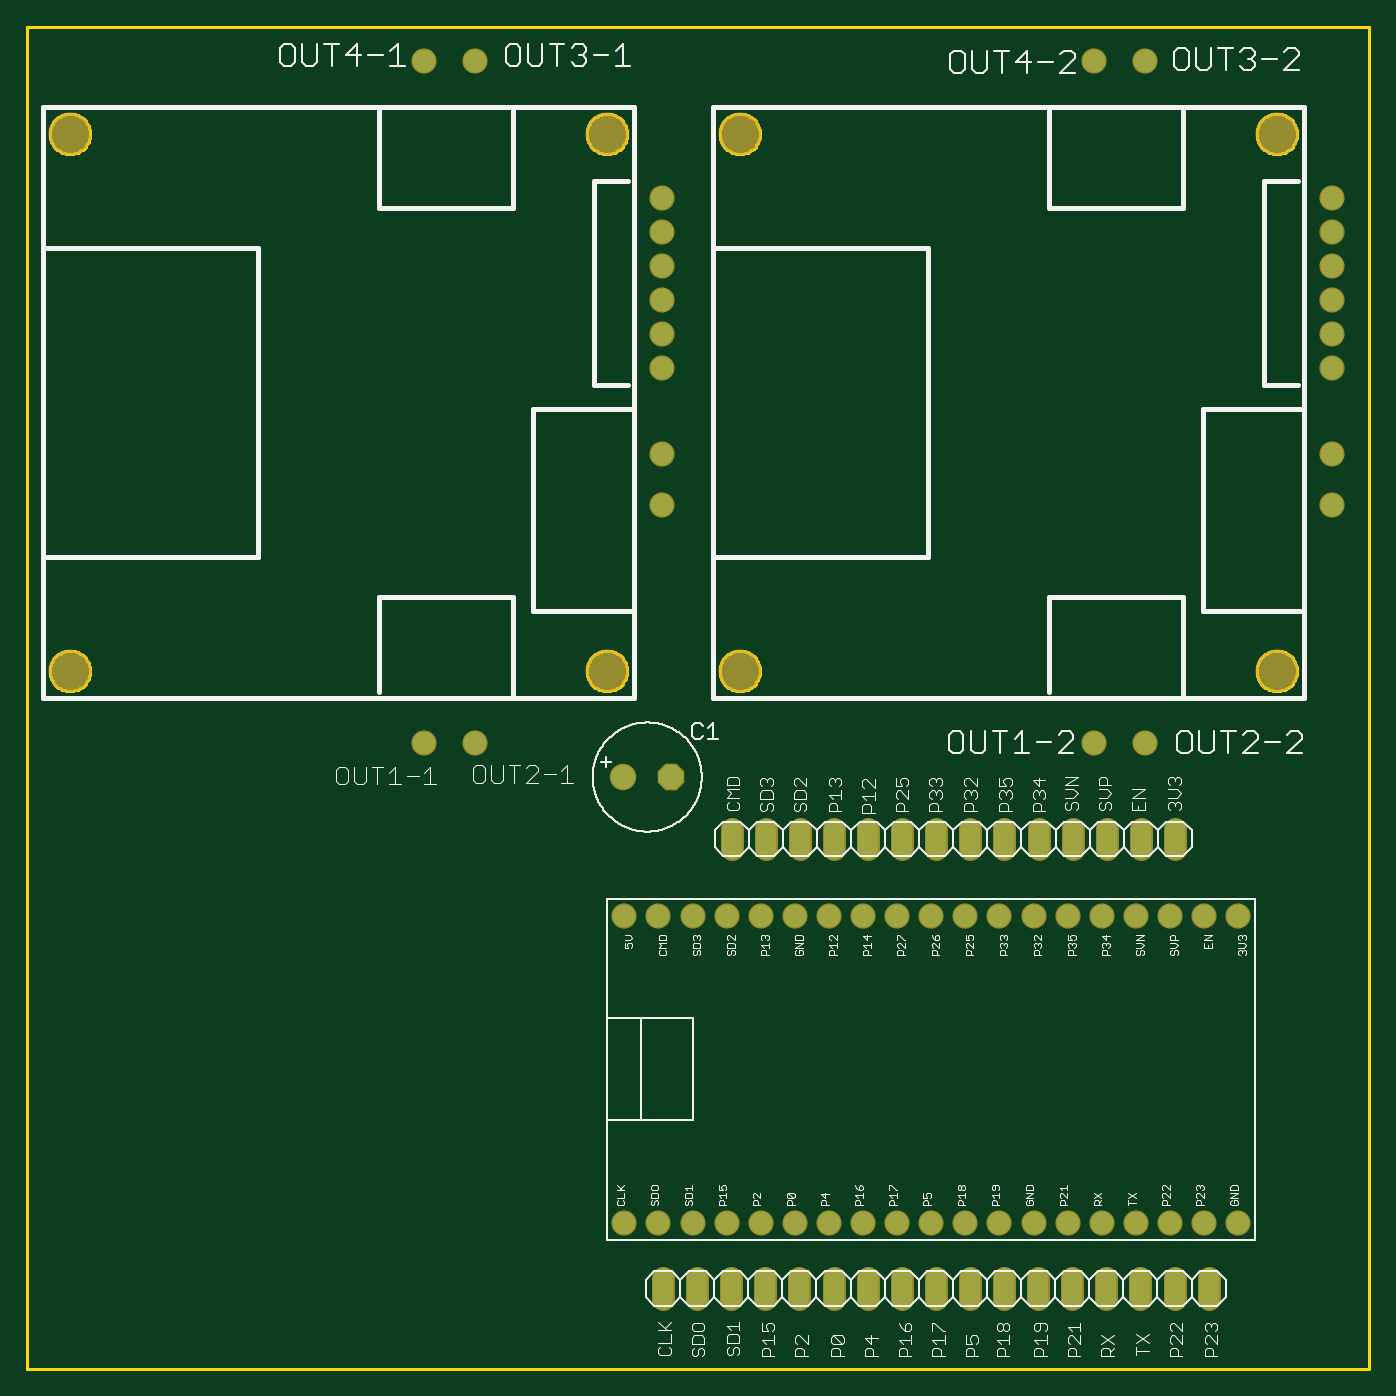
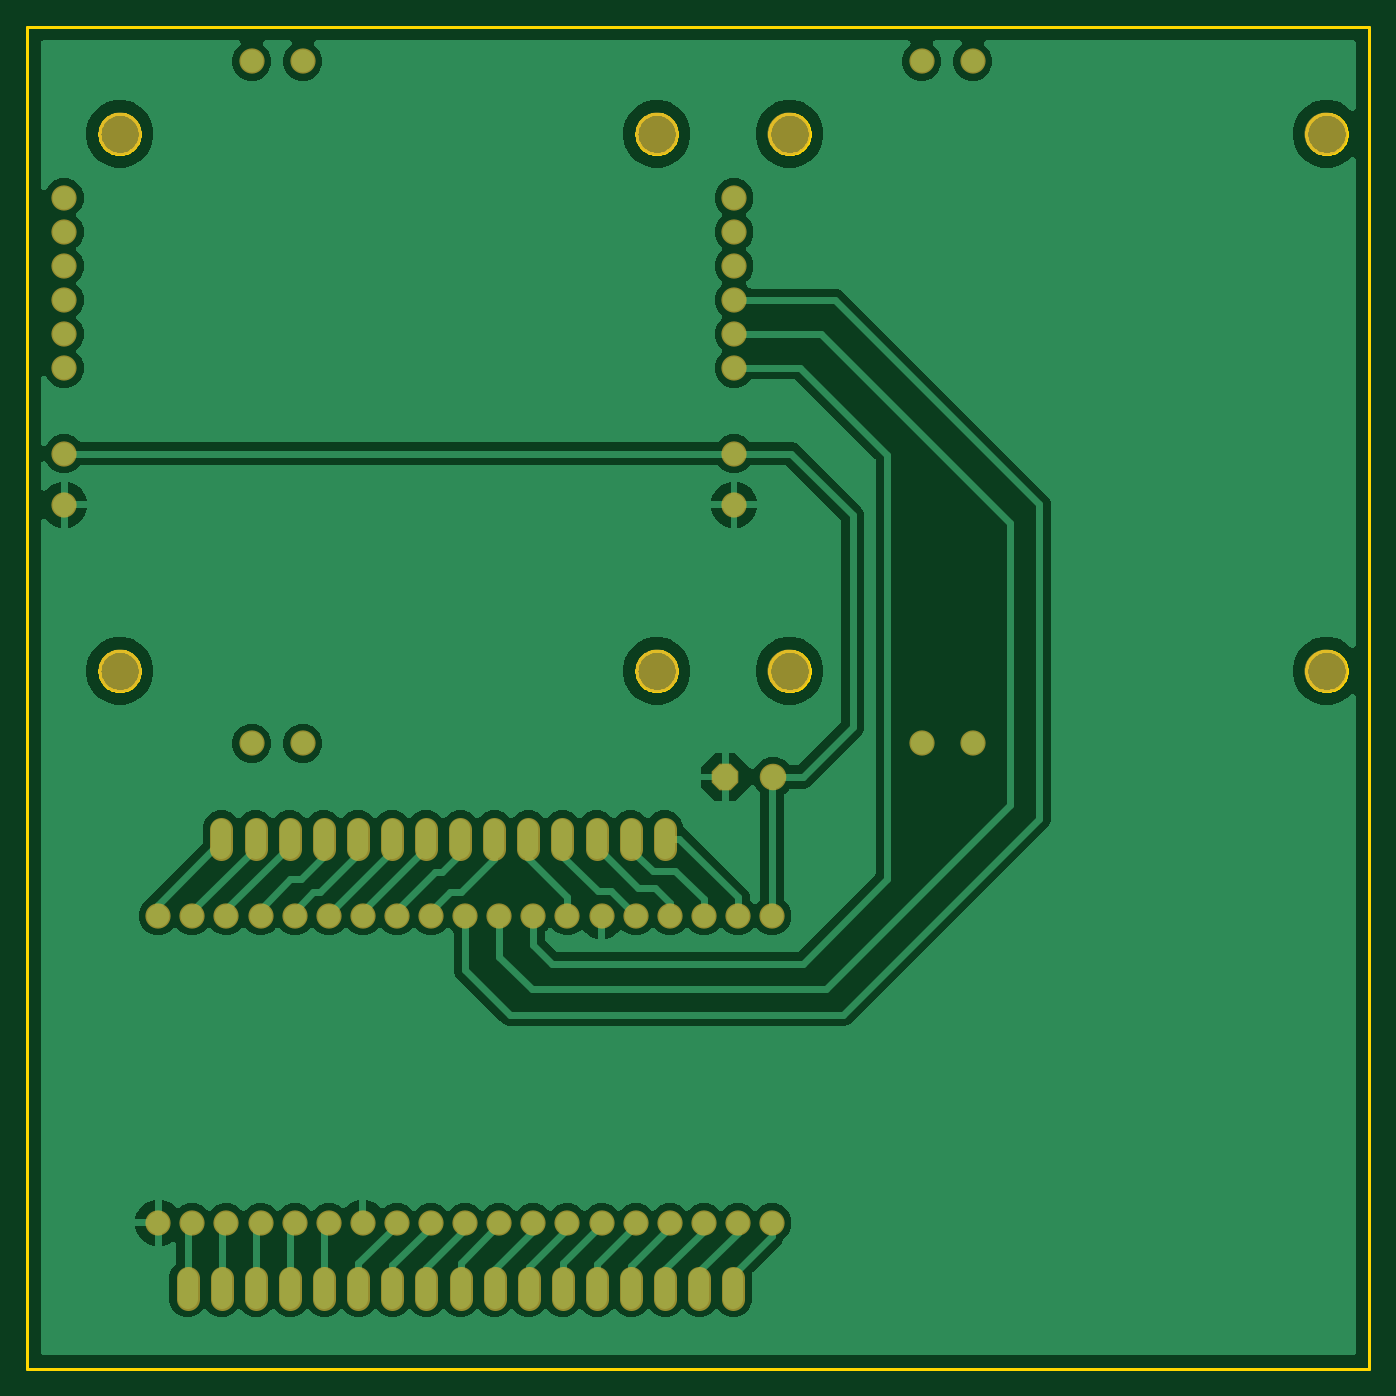
Circuit board: 6 layer files. Board 100.0 x 100.0 mm.
- bottom_copper: copper_bottom.gbr (115316 bytes)
- top_copper: copper_top.gbr (2613 bytes)
- outline: profile.gbr (13573 bytes)
- top_silk: silkscreen_top.gbr (47649 bytes)
- bottom_mask: soldermask_bottom.gbr (2804 bytes)
- top_mask: soldermask_top.gbr (2801 bytes)

=== bottom_copper: copper_bottom.gbr (115316 bytes, source omitted) ===
=== top_copper: copper_top.gbr ===
G04 EAGLE Gerber RS-274X export*
G75*
%MOMM*%
%FSLAX34Y34*%
%LPD*%
%INTop Copper*%
%IPPOS*%
%AMOC8*
5,1,8,0,0,1.08239X$1,22.5*%
G01*
%ADD10C,1.676400*%
%ADD11P,1.924489X8X22.500000*%
%ADD12C,1.778000*%
%ADD13C,1.524000*%


D10*
X445000Y109000D03*
X470400Y109000D03*
X495800Y109000D03*
X521200Y109000D03*
X546600Y109000D03*
X572000Y109000D03*
X597400Y109000D03*
X622800Y109000D03*
X648200Y109000D03*
X673600Y109000D03*
X699000Y109000D03*
X724400Y109000D03*
X749800Y109000D03*
X775200Y109000D03*
X800600Y109000D03*
X826000Y109000D03*
X851400Y109000D03*
X876800Y109000D03*
X902200Y109000D03*
X902200Y337600D03*
X876800Y337600D03*
X851400Y337600D03*
X826000Y337600D03*
X800600Y337600D03*
X775200Y337600D03*
X749800Y337600D03*
X724400Y337600D03*
X699000Y337600D03*
X673600Y337600D03*
X648200Y337600D03*
X622800Y337600D03*
X597400Y337600D03*
X572000Y337600D03*
X546600Y337600D03*
X521200Y337600D03*
X495800Y337600D03*
X470400Y337600D03*
X445000Y337600D03*
D11*
X479780Y441000D03*
D12*
X444220Y441000D03*
D10*
X295500Y466000D03*
X333600Y466000D03*
X473300Y643800D03*
X473300Y681900D03*
X295500Y974000D03*
X333600Y974000D03*
X473300Y770800D03*
X473300Y796200D03*
X473300Y821600D03*
X473300Y847000D03*
X473300Y745400D03*
X473300Y872400D03*
X794500Y466000D03*
X832600Y466000D03*
X972300Y643800D03*
X972300Y681900D03*
X794500Y974000D03*
X832600Y974000D03*
X972300Y770800D03*
X972300Y796200D03*
X972300Y821600D03*
X972300Y847000D03*
X972300Y745400D03*
X972300Y872400D03*
D13*
X524900Y402620D02*
X524900Y387380D01*
X550300Y387380D02*
X550300Y402620D01*
X575700Y402620D02*
X575700Y387380D01*
X601100Y387380D02*
X601100Y402620D01*
X626500Y402620D02*
X626500Y387380D01*
X651900Y387380D02*
X651900Y402620D01*
X677300Y402620D02*
X677300Y387380D01*
X702700Y387380D02*
X702700Y402620D01*
X728100Y402620D02*
X728100Y387380D01*
X753500Y387380D02*
X753500Y402620D01*
X778900Y402620D02*
X778900Y387380D01*
X804300Y387380D02*
X804300Y402620D01*
X829700Y402620D02*
X829700Y387380D01*
X855100Y387380D02*
X855100Y402620D01*
X880200Y67620D02*
X880200Y52380D01*
X854800Y52380D02*
X854800Y67620D01*
X829400Y67620D02*
X829400Y52380D01*
X804000Y52380D02*
X804000Y67620D01*
X778600Y67620D02*
X778600Y52380D01*
X753200Y52380D02*
X753200Y67620D01*
X727800Y67620D02*
X727800Y52380D01*
X702400Y52380D02*
X702400Y67620D01*
X677000Y67620D02*
X677000Y52380D01*
X651600Y52380D02*
X651600Y67620D01*
X626200Y67620D02*
X626200Y52380D01*
X600800Y52380D02*
X600800Y67620D01*
X575400Y67620D02*
X575400Y52380D01*
X550000Y52380D02*
X550000Y67620D01*
X524600Y67620D02*
X524600Y52380D01*
X499200Y52380D02*
X499200Y67620D01*
X473800Y67620D02*
X473800Y52380D01*
M02*

=== outline: profile.gbr (13573 bytes, source omitted) ===
=== top_silk: silkscreen_top.gbr (47649 bytes, source omitted) ===
=== bottom_mask: soldermask_bottom.gbr ===
G04 EAGLE Gerber RS-274X export*
G75*
%MOMM*%
%FSLAX34Y34*%
%LPD*%
%INSoldermask Bottom*%
%IPPOS*%
%AMOC8*
5,1,8,0,0,1.08239X$1,22.5*%
G01*
%ADD10C,1.879600*%
%ADD11P,2.144431X8X22.500000*%
%ADD12C,1.981200*%
%ADD13C,3.203200*%
%ADD14C,1.727200*%


D10*
X445000Y109000D03*
X470400Y109000D03*
X495800Y109000D03*
X521200Y109000D03*
X546600Y109000D03*
X572000Y109000D03*
X597400Y109000D03*
X622800Y109000D03*
X648200Y109000D03*
X673600Y109000D03*
X699000Y109000D03*
X724400Y109000D03*
X749800Y109000D03*
X775200Y109000D03*
X800600Y109000D03*
X826000Y109000D03*
X851400Y109000D03*
X876800Y109000D03*
X902200Y109000D03*
X902200Y337600D03*
X876800Y337600D03*
X851400Y337600D03*
X826000Y337600D03*
X800600Y337600D03*
X775200Y337600D03*
X749800Y337600D03*
X724400Y337600D03*
X699000Y337600D03*
X673600Y337600D03*
X648200Y337600D03*
X622800Y337600D03*
X597400Y337600D03*
X572000Y337600D03*
X546600Y337600D03*
X521200Y337600D03*
X495800Y337600D03*
X470400Y337600D03*
X445000Y337600D03*
D11*
X479780Y441000D03*
D12*
X444220Y441000D03*
D13*
X32000Y520000D03*
X32000Y920000D03*
X432000Y920000D03*
X432000Y520000D03*
D10*
X295500Y466000D03*
X333600Y466000D03*
X473300Y643800D03*
X473300Y681900D03*
X295500Y974000D03*
X333600Y974000D03*
X473300Y770800D03*
X473300Y796200D03*
X473300Y821600D03*
X473300Y847000D03*
X473300Y745400D03*
X473300Y872400D03*
D13*
X531000Y520000D03*
X531000Y920000D03*
X931000Y920000D03*
X931000Y520000D03*
D10*
X794500Y466000D03*
X832600Y466000D03*
X972300Y643800D03*
X972300Y681900D03*
X794500Y974000D03*
X832600Y974000D03*
X972300Y770800D03*
X972300Y796200D03*
X972300Y821600D03*
X972300Y847000D03*
X972300Y745400D03*
X972300Y872400D03*
D14*
X524900Y402620D02*
X524900Y387380D01*
X550300Y387380D02*
X550300Y402620D01*
X575700Y402620D02*
X575700Y387380D01*
X601100Y387380D02*
X601100Y402620D01*
X626500Y402620D02*
X626500Y387380D01*
X651900Y387380D02*
X651900Y402620D01*
X677300Y402620D02*
X677300Y387380D01*
X702700Y387380D02*
X702700Y402620D01*
X728100Y402620D02*
X728100Y387380D01*
X753500Y387380D02*
X753500Y402620D01*
X778900Y402620D02*
X778900Y387380D01*
X804300Y387380D02*
X804300Y402620D01*
X829700Y402620D02*
X829700Y387380D01*
X855100Y387380D02*
X855100Y402620D01*
X880200Y67620D02*
X880200Y52380D01*
X854800Y52380D02*
X854800Y67620D01*
X829400Y67620D02*
X829400Y52380D01*
X804000Y52380D02*
X804000Y67620D01*
X778600Y67620D02*
X778600Y52380D01*
X753200Y52380D02*
X753200Y67620D01*
X727800Y67620D02*
X727800Y52380D01*
X702400Y52380D02*
X702400Y67620D01*
X677000Y67620D02*
X677000Y52380D01*
X651600Y52380D02*
X651600Y67620D01*
X626200Y67620D02*
X626200Y52380D01*
X600800Y52380D02*
X600800Y67620D01*
X575400Y67620D02*
X575400Y52380D01*
X550000Y52380D02*
X550000Y67620D01*
X524600Y67620D02*
X524600Y52380D01*
X499200Y52380D02*
X499200Y67620D01*
X473800Y67620D02*
X473800Y52380D01*
M02*

=== top_mask: soldermask_top.gbr ===
G04 EAGLE Gerber RS-274X export*
G75*
%MOMM*%
%FSLAX34Y34*%
%LPD*%
%INSoldermask Top*%
%IPPOS*%
%AMOC8*
5,1,8,0,0,1.08239X$1,22.5*%
G01*
%ADD10C,1.879600*%
%ADD11P,2.144431X8X22.500000*%
%ADD12C,1.981200*%
%ADD13C,3.203200*%
%ADD14C,1.727200*%


D10*
X445000Y109000D03*
X470400Y109000D03*
X495800Y109000D03*
X521200Y109000D03*
X546600Y109000D03*
X572000Y109000D03*
X597400Y109000D03*
X622800Y109000D03*
X648200Y109000D03*
X673600Y109000D03*
X699000Y109000D03*
X724400Y109000D03*
X749800Y109000D03*
X775200Y109000D03*
X800600Y109000D03*
X826000Y109000D03*
X851400Y109000D03*
X876800Y109000D03*
X902200Y109000D03*
X902200Y337600D03*
X876800Y337600D03*
X851400Y337600D03*
X826000Y337600D03*
X800600Y337600D03*
X775200Y337600D03*
X749800Y337600D03*
X724400Y337600D03*
X699000Y337600D03*
X673600Y337600D03*
X648200Y337600D03*
X622800Y337600D03*
X597400Y337600D03*
X572000Y337600D03*
X546600Y337600D03*
X521200Y337600D03*
X495800Y337600D03*
X470400Y337600D03*
X445000Y337600D03*
D11*
X479780Y441000D03*
D12*
X444220Y441000D03*
D13*
X32000Y520000D03*
X32000Y920000D03*
X432000Y920000D03*
X432000Y520000D03*
D10*
X295500Y466000D03*
X333600Y466000D03*
X473300Y643800D03*
X473300Y681900D03*
X295500Y974000D03*
X333600Y974000D03*
X473300Y770800D03*
X473300Y796200D03*
X473300Y821600D03*
X473300Y847000D03*
X473300Y745400D03*
X473300Y872400D03*
D13*
X531000Y520000D03*
X531000Y920000D03*
X931000Y920000D03*
X931000Y520000D03*
D10*
X794500Y466000D03*
X832600Y466000D03*
X972300Y643800D03*
X972300Y681900D03*
X794500Y974000D03*
X832600Y974000D03*
X972300Y770800D03*
X972300Y796200D03*
X972300Y821600D03*
X972300Y847000D03*
X972300Y745400D03*
X972300Y872400D03*
D14*
X524900Y402620D02*
X524900Y387380D01*
X550300Y387380D02*
X550300Y402620D01*
X575700Y402620D02*
X575700Y387380D01*
X601100Y387380D02*
X601100Y402620D01*
X626500Y402620D02*
X626500Y387380D01*
X651900Y387380D02*
X651900Y402620D01*
X677300Y402620D02*
X677300Y387380D01*
X702700Y387380D02*
X702700Y402620D01*
X728100Y402620D02*
X728100Y387380D01*
X753500Y387380D02*
X753500Y402620D01*
X778900Y402620D02*
X778900Y387380D01*
X804300Y387380D02*
X804300Y402620D01*
X829700Y402620D02*
X829700Y387380D01*
X855100Y387380D02*
X855100Y402620D01*
X880200Y67620D02*
X880200Y52380D01*
X854800Y52380D02*
X854800Y67620D01*
X829400Y67620D02*
X829400Y52380D01*
X804000Y52380D02*
X804000Y67620D01*
X778600Y67620D02*
X778600Y52380D01*
X753200Y52380D02*
X753200Y67620D01*
X727800Y67620D02*
X727800Y52380D01*
X702400Y52380D02*
X702400Y67620D01*
X677000Y67620D02*
X677000Y52380D01*
X651600Y52380D02*
X651600Y67620D01*
X626200Y67620D02*
X626200Y52380D01*
X600800Y52380D02*
X600800Y67620D01*
X575400Y67620D02*
X575400Y52380D01*
X550000Y52380D02*
X550000Y67620D01*
X524600Y67620D02*
X524600Y52380D01*
X499200Y52380D02*
X499200Y67620D01*
X473800Y67620D02*
X473800Y52380D01*
M02*

